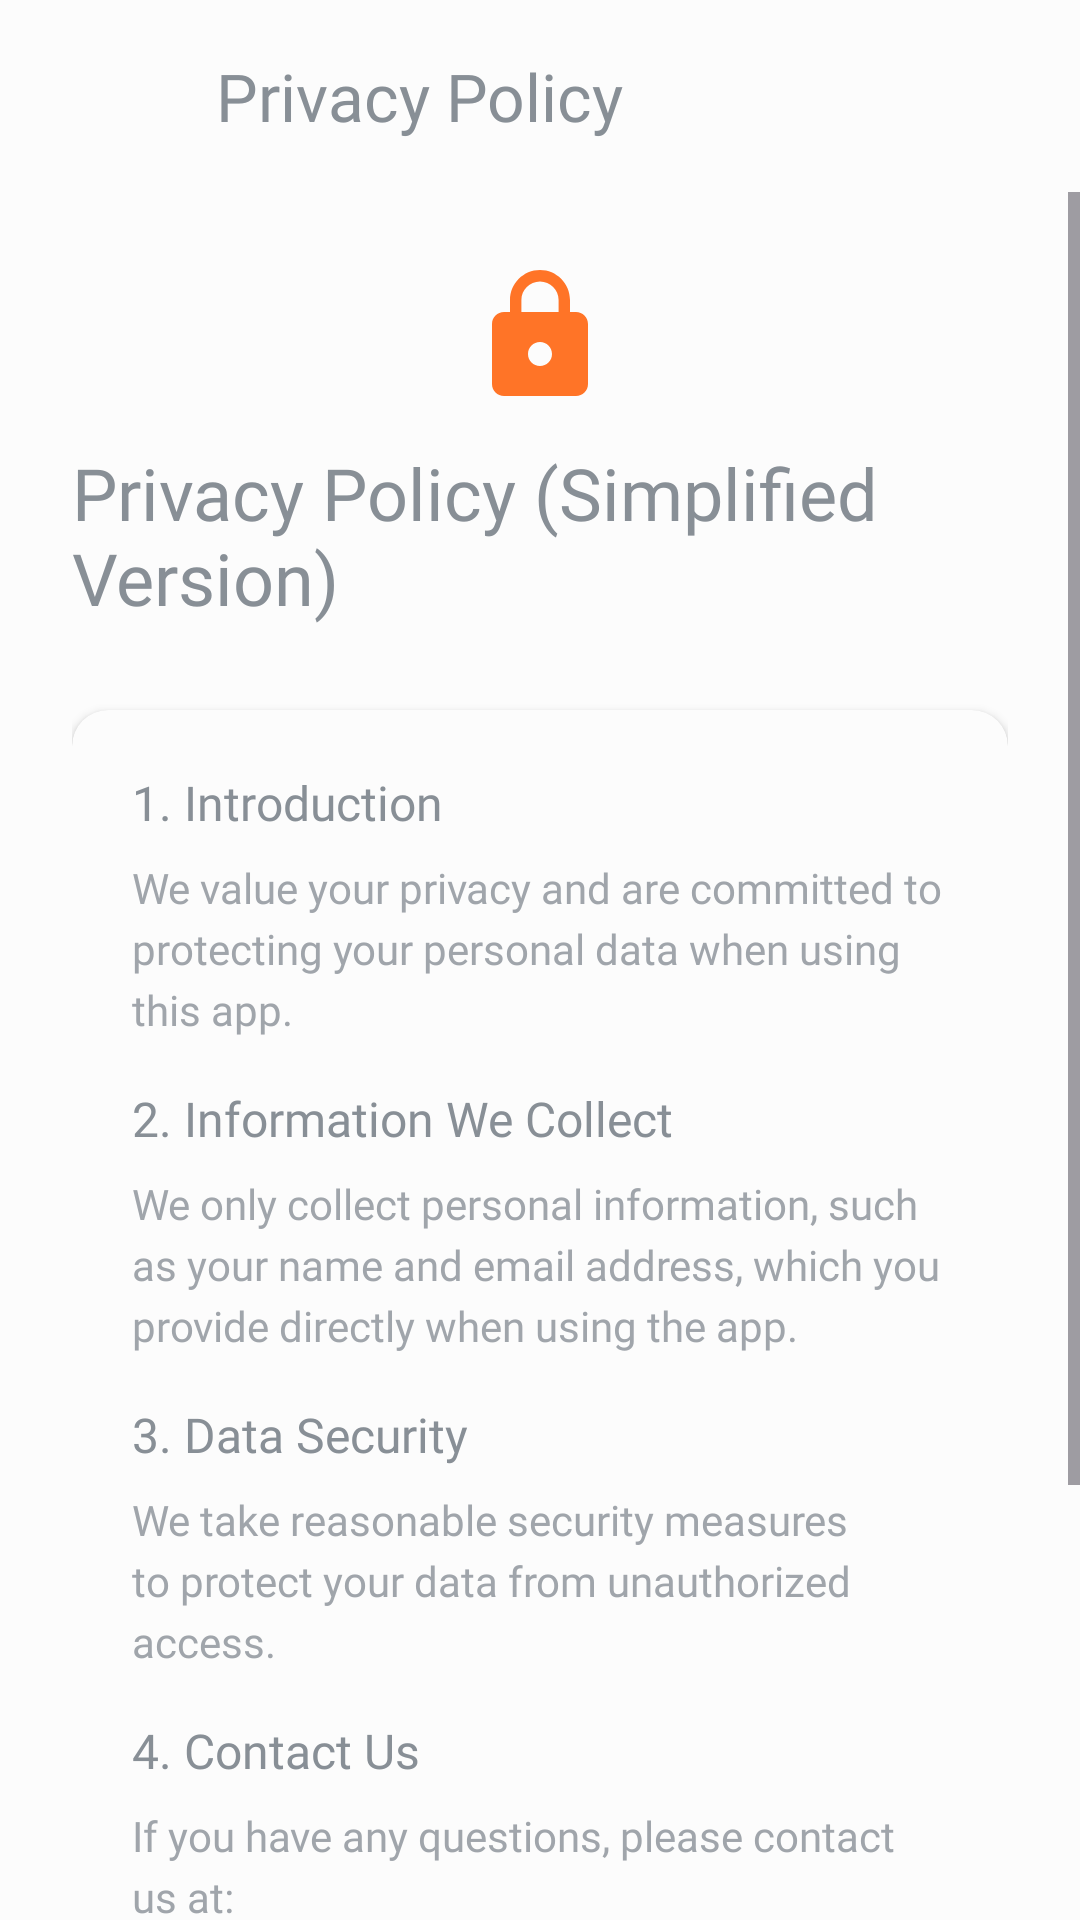

The Android layout XML behind this screen, and the referenced resources:
<!-- AndroidManifest.xml: application theme Theme.CineSpot -->
<!-- res/layout/activity_privacy.xml -->
<?xml version="1.0" encoding="utf-8"?>
<androidx.constraintlayout.widget.ConstraintLayout xmlns:android="http://schemas.android.com/apk/res/android"
    xmlns:app="http://schemas.android.com/apk/res-auto"
    xmlns:tools="http://schemas.android.com/tools"
    android:layout_width="match_parent"
    android:layout_height="match_parent"
    android:background="?attr/bg"
    tools:context=".PrivacyActivity">

    <androidx.appcompat.widget.Toolbar
        android:id="@+id/toolbar"
        android:layout_width="match_parent"
        android:layout_height="wrap_content"
        android:background="?attr/appbar"
        app:layout_constraintTop_toTopOf="parent"
        app:layout_constraintStart_toStartOf="parent"
        app:layout_constraintEnd_toEndOf="parent">

        <LinearLayout
            android:layout_width="match_parent"
            android:layout_height="wrap_content"
            android:orientation="horizontal"
            android:gravity="center_vertical">

            <ImageButton
                android:id="@+id/btnBack"
                android:layout_width="48dp"
                android:layout_height="48dp"
                android:background="?android:attr/selectableItemBackgroundBorderless"
                android:src="@drawable/ic_arrow_back"
                app:tint="?attr/regularText"
                android:contentDescription="Back" />

            <TextView
                android:layout_width="0dp"
                android:layout_height="wrap_content"
                android:layout_weight="1"
                android:text="Privacy Policy"
                android:textSize="22sp"
                android:fontFamily="@font/poppins_semi_bold"
                android:textColor="?attr/regularText"
                android:layout_marginStart="8dp" />

        </LinearLayout>

    </androidx.appcompat.widget.Toolbar>

    <ScrollView
        android:layout_width="match_parent"
        android:layout_height="0dp"
        app:layout_constraintTop_toBottomOf="@+id/toolbar"
        app:layout_constraintBottom_toBottomOf="parent"
        app:layout_constraintStart_toStartOf="parent"
        app:layout_constraintEnd_toEndOf="parent">

        <LinearLayout
            android:layout_width="match_parent"
            android:layout_height="wrap_content"
            android:orientation="vertical"
            android:padding="24dp">

            
            <LinearLayout
                android:layout_width="match_parent"
                android:layout_height="wrap_content"
                android:orientation="vertical"
                android:gravity="center"
                android:layout_marginBottom="24dp">

                <ImageView
                    android:layout_width="48dp"
                    android:layout_height="48dp"
                    android:src="@drawable/ic_privacy"
                    app:tint="@color/orange"
                    android:layout_marginBottom="12dp" />

                <TextView
                    android:layout_width="wrap_content"
                    android:layout_height="wrap_content"
                    android:text="Privacy Policy (Simplified Version)"
                    android:textSize="24sp"
                    android:fontFamily="@font/poppins_semi_bold"
                    android:textColor="?attr/regularText"
                    android:layout_marginBottom="4dp" />

            </LinearLayout>

            <androidx.cardview.widget.CardView
                android:layout_width="match_parent"
                android:layout_height="wrap_content"
                android:layout_marginBottom="16dp"
                app:cardCornerRadius="12dp"
                app:cardElevation="2dp"
                app:cardBackgroundColor="?attr/appbar">

                <LinearLayout
                    android:layout_width="match_parent"
                    android:layout_height="wrap_content"
                    android:orientation="vertical"
                    android:padding="20dp">

                    <TextView
                        android:layout_width="wrap_content"
                        android:layout_height="wrap_content"
                        android:text="1. Introduction"
                        android:textSize="16sp"
                        android:fontFamily="@font/poppins_semi_bold"
                        android:textColor="?attr/regularText"
                        android:layout_marginBottom="8dp" />

                    <TextView
                        android:layout_width="match_parent"
                        android:layout_height="wrap_content"
                        android:text="We value your privacy and are committed to protecting your personal data when using this app."
                        android:textSize="14sp"
                        android:fontFamily="@font/poppins_regular"
                        android:textColor="?attr/regularText"
                        android:alpha="0.8"
                        android:lineSpacingExtra="4dp"
                        android:layout_marginBottom="16dp" />

                    <TextView
                        android:layout_width="wrap_content"
                        android:layout_height="wrap_content"
                        android:text="2. Information We Collect"
                        android:textSize="16sp"
                        android:fontFamily="@font/poppins_semi_bold"
                        android:textColor="?attr/regularText"
                        android:layout_marginBottom="8dp" />

                    <TextView
                        android:layout_width="match_parent"
                        android:layout_height="wrap_content"
                        android:text="We only collect personal information, such as your name and email address, which you provide directly when using the app."
                        android:textSize="14sp"
                        android:fontFamily="@font/poppins_regular"
                        android:textColor="?attr/regularText"
                        android:alpha="0.8"
                        android:lineSpacingExtra="4dp"
                        android:layout_marginBottom="16dp" />

                    <TextView
                        android:layout_width="wrap_content"
                        android:layout_height="wrap_content"
                        android:text="3. Data Security"
                        android:textSize="16sp"
                        android:fontFamily="@font/poppins_semi_bold"
                        android:textColor="?attr/regularText"
                        android:layout_marginBottom="8dp" />

                    <TextView
                        android:layout_width="match_parent"
                        android:layout_height="wrap_content"
                        android:text="We take reasonable security measures to protect your data from unauthorized access."
                        android:textSize="14sp"
                        android:fontFamily="@font/poppins_regular"
                        android:textColor="?attr/regularText"
                        android:alpha="0.8"
                        android:lineSpacingExtra="4dp"
                        android:layout_marginBottom="16dp" />

                    <TextView
                        android:layout_width="wrap_content"
                        android:layout_height="wrap_content"
                        android:text="4. Contact Us"
                        android:textSize="16sp"
                        android:fontFamily="@font/poppins_semi_bold"
                        android:textColor="?attr/regularText"
                        android:layout_marginBottom="8dp" />

                    <TextView
                        android:layout_width="match_parent"
                        android:layout_height="wrap_content"
                        android:text="If you have any questions, please contact us at:"
                        android:textSize="14sp"
                        android:fontFamily="@font/poppins_regular"
                        android:textColor="?attr/regularText"
                        android:alpha="0.8"
                        android:lineSpacingExtra="4dp"
                        android:layout_marginBottom="8dp" />

                    <LinearLayout
                        android:layout_width="match_parent"
                        android:layout_height="wrap_content"
                        android:orientation="horizontal"
                        android:gravity="center_vertical"
                        android:layout_marginBottom="16dp">

                        <ImageView
                            android:layout_width="16dp"
                            android:layout_height="16dp"
                            android:src="@drawable/ic_email"
                            app:tint="@color/orange"
                            android:layout_marginEnd="12dp" />

                        <TextView
                            android:layout_width="wrap_content"
                            android:layout_height="wrap_content"
                            android:text="privacy@cinespot.com"
                            android:textSize="14sp"
                            android:fontFamily="@font/poppins_medium"
                            android:textColor="@color/orange" />

                    </LinearLayout>


                    <TextView
                        android:layout_width="wrap_content"
                        android:layout_height="wrap_content"
                        android:text="5. Updates"
                        android:textSize="16sp"
                        android:fontFamily="@font/poppins_semi_bold"
                        android:textColor="?attr/regularText"
                        android:layout_marginBottom="8dp" />

                    <TextView
                        android:layout_width="match_parent"
                        android:layout_height="wrap_content"
                        android:text="We may update this Privacy Policy from time to time. Changes will be posted on this page."
                        android:textSize="14sp"
                        android:fontFamily="@font/poppins_regular"
                        android:textColor="?attr/regularText"
                        android:alpha="0.8"
                        android:lineSpacingExtra="4dp" />

                </LinearLayout>

            </androidx.cardview.widget.CardView>

        </LinearLayout>

    </ScrollView>

</androidx.constraintlayout.widget.ConstraintLayout>
<!-- resources referenced by this layout -->
<resources>
  <color name="orange">#FF7427</color>
  <!-- drawable ic_email (drawable) -->
  <vector xmlns:android="http://schemas.android.com/apk/res/android"
      android:width="24dp"
      android:height="24dp"
      android:viewportWidth="24"
      android:viewportHeight="24"
      android:tint="?attr/colorOnSurface">
      <path
          android:fillColor="@android:color/white"
          android:pathData="M22,6c0,-1.1 -0.9,-2 -2,-2L4,4c-1.1,0 -2,0.9 -2,2v12c0,1.1 0.9,2 2,2h16c1.1,0 2,-0.9 2,-2L22,6zM20,6l-8,5 -8,-5h16zM20,18L4,18L4,8l8,5 8,-5v10z"/>
  </vector>
  <!-- drawable ic_privacy (drawable) -->
  <selector xmlns:android="http://schemas.android.com/apk/res/android">
  
      
      <item android:state_pressed="true">
          <vector xmlns:android="http://schemas.android.com/apk/res/android"
              android:width="24dp"
              android:height="24dp"
              android:viewportWidth="24"
              android:viewportHeight="24">
              <path
                  android:fillColor="@color/orange"
                  android:pathData="M18,8h-1V6c0,-2.76 -2.24,-5 -5,-5S7,3.24 7,6v2H6c-1.1,0 -2,0.9 -2,2v10c0,1.1 0.9,2 2,2h12c1.1,0 2,-0.9 2,-2V10c0,-1.1 -0.9,-2 -2,-2zM12,17c-1.1,0 -2,-0.9 -2,-2s0.9,-2 2,-2 2,0.9 2,2 -0.9,2 -2,2zM15.1,8H8.9V6c0,-1.71 1.39,-3.1 3.1,-3.1 1.71,0 3.1,1.39 3.1,3.1v2z"/>
          </vector>
      </item>
  
      
      <item>
          <vector xmlns:android="http://schemas.android.com/apk/res/android"
              android:width="24dp"
              android:height="24dp"
              android:viewportWidth="24"
              android:viewportHeight="24">
              <path
                  android:fillColor="@color/black_regular_text"
                  android:pathData="M18,8h-1V6c0,-2.76 -2.24,-5 -5,-5S7,3.24 7,6v2H6c-1.1,0 -2,0.9 -2,2v10c0,1.1 0.9,2 2,2h12c1.1,0 2,-0.9 2,-2V10c0,-1.1 -0.9,-2 -2,-2zM12,17c-1.1,0 -2,-0.9 -2,-2s0.9,-2 2,-2 2,0.9 2,2 -0.9,2 -2,2zM15.1,8H8.9V6c0,-1.71 1.39,-3.1 3.1,-3.1 1.71,0 3.1,1.39 3.1,3.1v2z"/>
          </vector>
      </item>
  
  </selector>
  <style name="Theme.CineSpot" parent="Base.Theme.CineSpot" />
  <color name="black_regular_text">#888F96</color>
  <style name="Base.Theme.CineSpot" parent="Theme.Material3.DayNight.NoActionBar">
          
          <item name="colorPrimaryDark">@color/main_color</item>
  
          
          <item name="bg">@color/light_white</item>
          <item name="boldText">@color/black_bold_text</item>
          <item name="regularText">@color/black_regular_text</item>
          <item name="card">@color/white</item>
          <item name="appbar">@color/light_white</item>
          <item name="appbarAttribute">@color/black_bold_text</item>
      </style>
  <color name="main_color">#1F1D2B</color>
  <color name="light_white">#FCFCFC</color>
  <color name="black_bold_text">#4F565E</color>
  <color name="white">#FFFFFFFF</color>
</resources>
